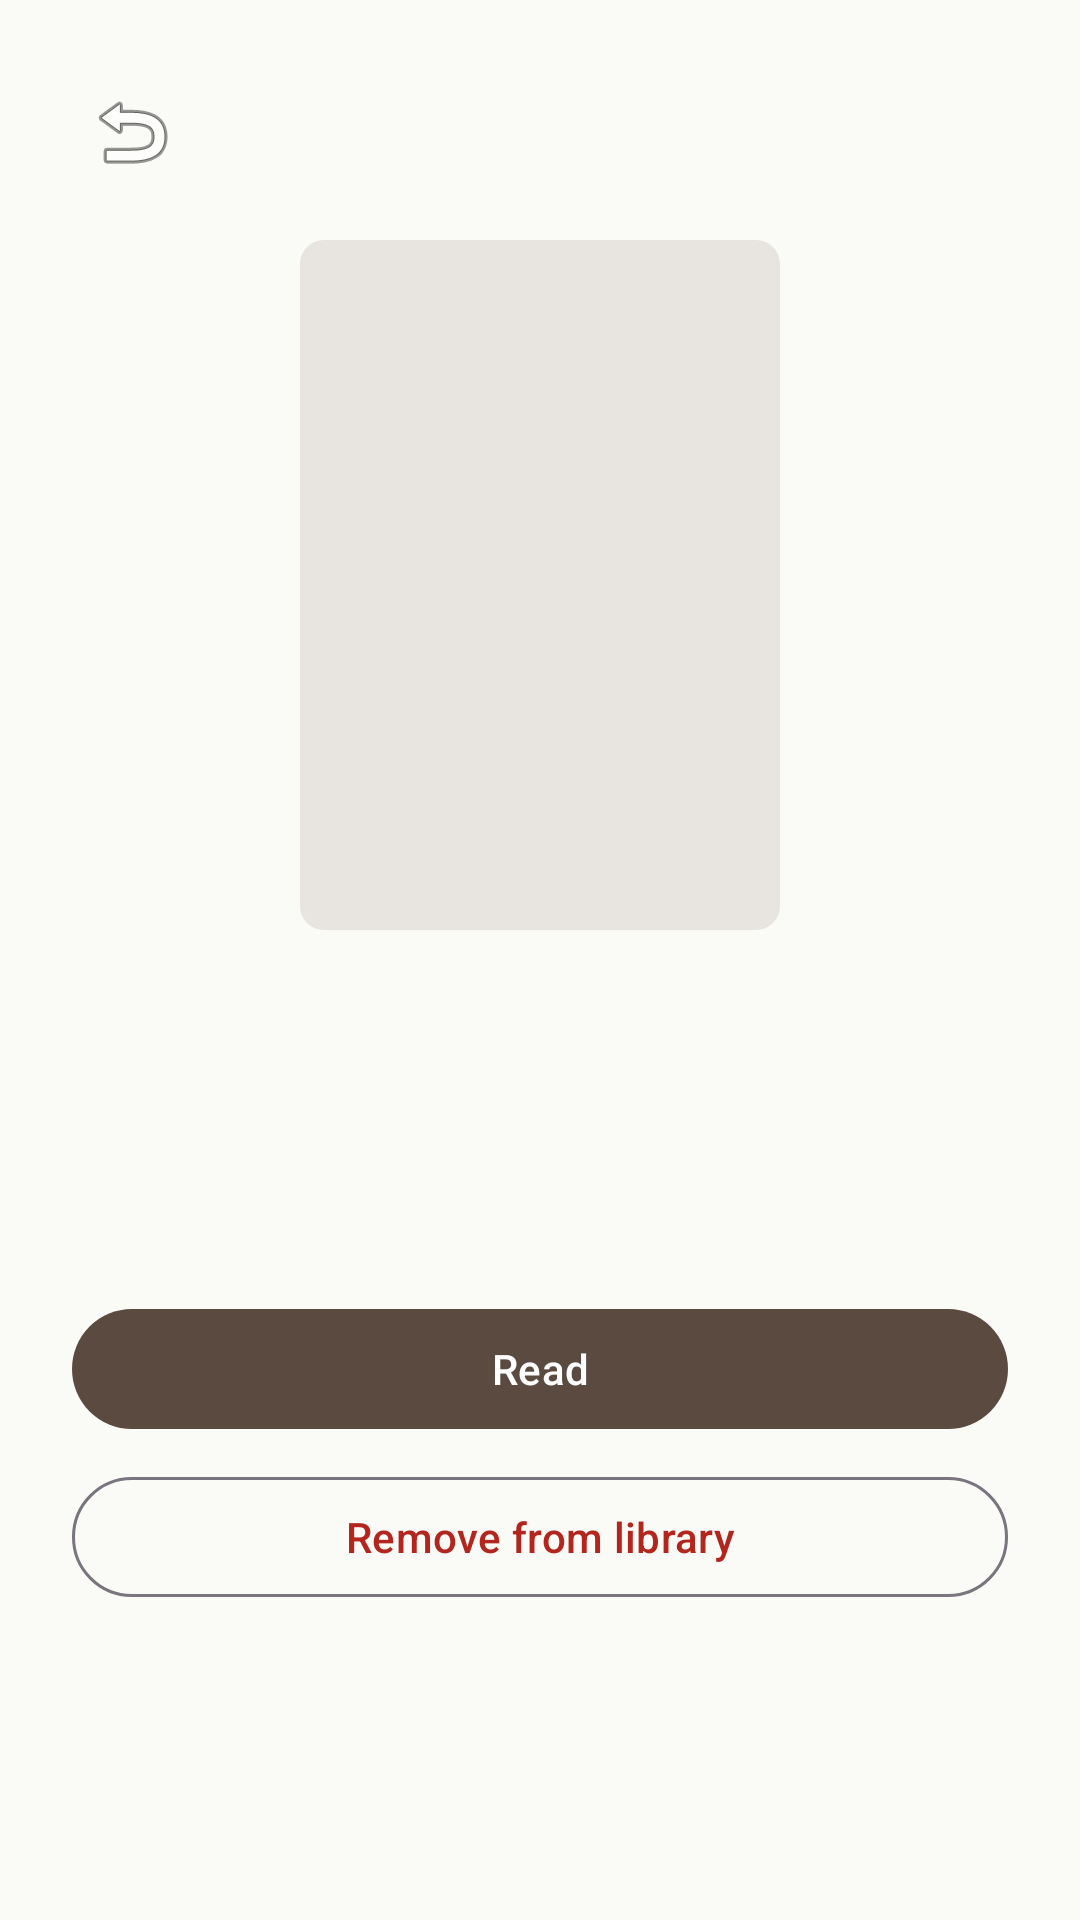

Reconstruct the res/layout file that produces this screen, plus the resources it refers to.
<!-- AndroidManifest.xml: application theme Theme.ShelfWise -->
<!-- res/layout/fragment_book_detail.xml -->
<?xml version="1.0" encoding="utf-8"?>
<ScrollView
    xmlns:android="http://schemas.android.com/apk/res/android"
    xmlns:tools="http://schemas.android.com/tools"
    android:layout_width="match_parent"
    android:layout_height="match_parent"
    android:background="?android:colorBackground">

    <LinearLayout
        android:layout_width="match_parent"
        android:layout_height="wrap_content"
        android:orientation="vertical"
        android:padding="@dimen/spacing_lg">

        
        <ImageButton
            android:id="@+id/btnBack"
            android:layout_width="40dp"
            android:layout_height="40dp"
            android:background="?android:selectableItemBackgroundBorderless"
            android:contentDescription="@string/close"
            android:src="@android:drawable/ic_menu_revert" />

        
        <ImageView
            android:id="@+id/coverImage"
            android:layout_width="160dp"
            android:layout_height="230dp"
            android:layout_gravity="center"
            android:layout_marginTop="@dimen/spacing_md"
            android:background="@drawable/book_cover_placeholder"
            android:scaleType="centerCrop"
            android:contentDescription="@null" />

        
        <TextView
            android:id="@+id/titleText"
            android:layout_width="match_parent"
            android:layout_height="wrap_content"
            android:layout_marginTop="@dimen/spacing_lg"
            android:gravity="center"
            android:textColor="?android:textColorPrimary"
            android:textSize="20sp"
            android:textStyle="bold"
            tools:text="Book Title" />

        
        <TextView
            android:id="@+id/authorText"
            android:layout_width="match_parent"
            android:layout_height="wrap_content"
            android:layout_marginTop="@dimen/spacing_xs"
            android:gravity="center"
            android:textColor="?android:textColorSecondary"
            android:textSize="@dimen/text_subtitle"
            tools:text="Author Name" />

        
        <TextView
            android:id="@+id/infoText"
            android:layout_width="match_parent"
            android:layout_height="wrap_content"
            android:layout_marginTop="@dimen/spacing_sm"
            android:gravity="center"
            android:textColor="?android:textColorSecondary"
            android:textSize="@dimen/text_caption"
            tools:text="EPUB · 2.4 MB" />

        
        <LinearLayout
            android:id="@+id/progressContainer"
            android:layout_width="match_parent"
            android:layout_height="wrap_content"
            android:layout_marginTop="@dimen/spacing_lg"
            android:gravity="center_vertical"
            android:orientation="horizontal"
            android:visibility="gone">

            <ProgressBar
                android:id="@+id/progressBar"
                style="@android:style/Widget.ProgressBar.Horizontal"
                android:layout_width="0dp"
                android:layout_height="6dp"
                android:layout_weight="1"
                android:max="100"
                android:progressDrawable="@drawable/progress_bar_drawable" />

            <TextView
                android:id="@+id/progressText"
                android:layout_width="wrap_content"
                android:layout_height="wrap_content"
                android:layout_marginStart="@dimen/spacing_sm"
                android:textColor="?android:textColorSecondary"
                android:textSize="@dimen/text_caption"
                tools:text="45%" />

        </LinearLayout>

        
        <com.google.android.material.button.MaterialButton
            android:id="@+id/btnRead"
            android:layout_width="match_parent"
            android:layout_height="wrap_content"
            android:layout_marginTop="@dimen/spacing_lg"
            android:text="@string/book_detail_read" />

        <com.google.android.material.button.MaterialButton
            android:id="@+id/btnDelete"
            style="@style/Widget.Material3.Button.OutlinedButton"
            android:layout_width="match_parent"
            android:layout_height="wrap_content"
            android:layout_marginTop="@dimen/spacing_sm"
            android:text="@string/book_detail_delete"
            android:textColor="@color/error" />

    </LinearLayout>

</ScrollView>
<!-- resources referenced by this layout -->
<resources>
  <color name="error">#B3261E</color>
  <dimen name="spacing_lg">24dp</dimen>
  <dimen name="spacing_md">16dp</dimen>
  <dimen name="spacing_sm">8dp</dimen>
  <dimen name="spacing_xs">4dp</dimen>
  <dimen name="text_caption">12sp</dimen>
  <dimen name="text_subtitle">14sp</dimen>
  <!-- drawable book_cover_placeholder (drawable) -->
  <?xml version="1.0" encoding="utf-8"?>
  <shape xmlns:android="http://schemas.android.com/apk/res/android"
      android:shape="rectangle">
      <corners android:radius="@dimen/book_cover_radius" />
      <solid android:color="#E8E5E0" />
  </shape>
  <!-- drawable progress_bar_drawable (drawable) -->
  <?xml version="1.0" encoding="utf-8"?>
  <layer-list xmlns:android="http://schemas.android.com/apk/res/android">
      <item android:id="@android:id/background">
          <shape>
              <solid android:color="@color/progress_track" />
          </shape>
      </item>
      <item android:id="@android:id/progress">
          <clip>
              <shape>
                  <solid android:color="@color/progress_bar" />
              </shape>
          </clip>
      </item>
  </layer-list>
  <string name="book_detail_delete">Remove from library</string>
  <string name="book_detail_read">Read</string>
  <string name="close">Close</string>
  <style name="Theme.ShelfWise" parent="Theme.Material3.Light.NoActionBar">
          <item name="colorPrimary">@color/primary</item>
          <item name="colorPrimaryVariant">@color/primary_variant</item>
          <item name="colorOnPrimary">@color/on_primary</item>
          <item name="colorSecondary">@color/secondary</item>
          <item name="colorSecondaryVariant">@color/secondary_variant</item>
          <item name="colorOnSecondary">@color/on_secondary</item>
          <item name="android:colorBackground">@color/background</item>
          <item name="colorSurface">@color/surface</item>
          <item name="colorOnSurface">@color/on_surface</item>
          <item name="colorOnBackground">@color/on_background</item>
          <item name="android:statusBarColor">@color/background</item>
          <item name="android:windowLightStatusBar">true</item>
          <item name="android:navigationBarColor">@color/background</item>
          <item name="android:windowLightNavigationBar">true</item>
      </style>
  <dimen name="book_cover_radius">8dp</dimen>
  <color name="progress_track">#E0DDD8</color>
  <color name="progress_bar">#8B7355</color>
  <color name="primary">#5B4A3F</color>
  <color name="primary_variant">#3E2F26</color>
  <color name="on_primary">#FFFFFF</color>
  <color name="secondary">#8B7355</color>
  <color name="secondary_variant">#6B5740</color>
  <color name="on_secondary">#FFFFFF</color>
  <color name="background">#FAFAF7</color>
  <color name="surface">#FFFFFF</color>
  <color name="on_surface">#1C1B1A</color>
  <color name="on_background">#1C1B1A</color>
</resources>
